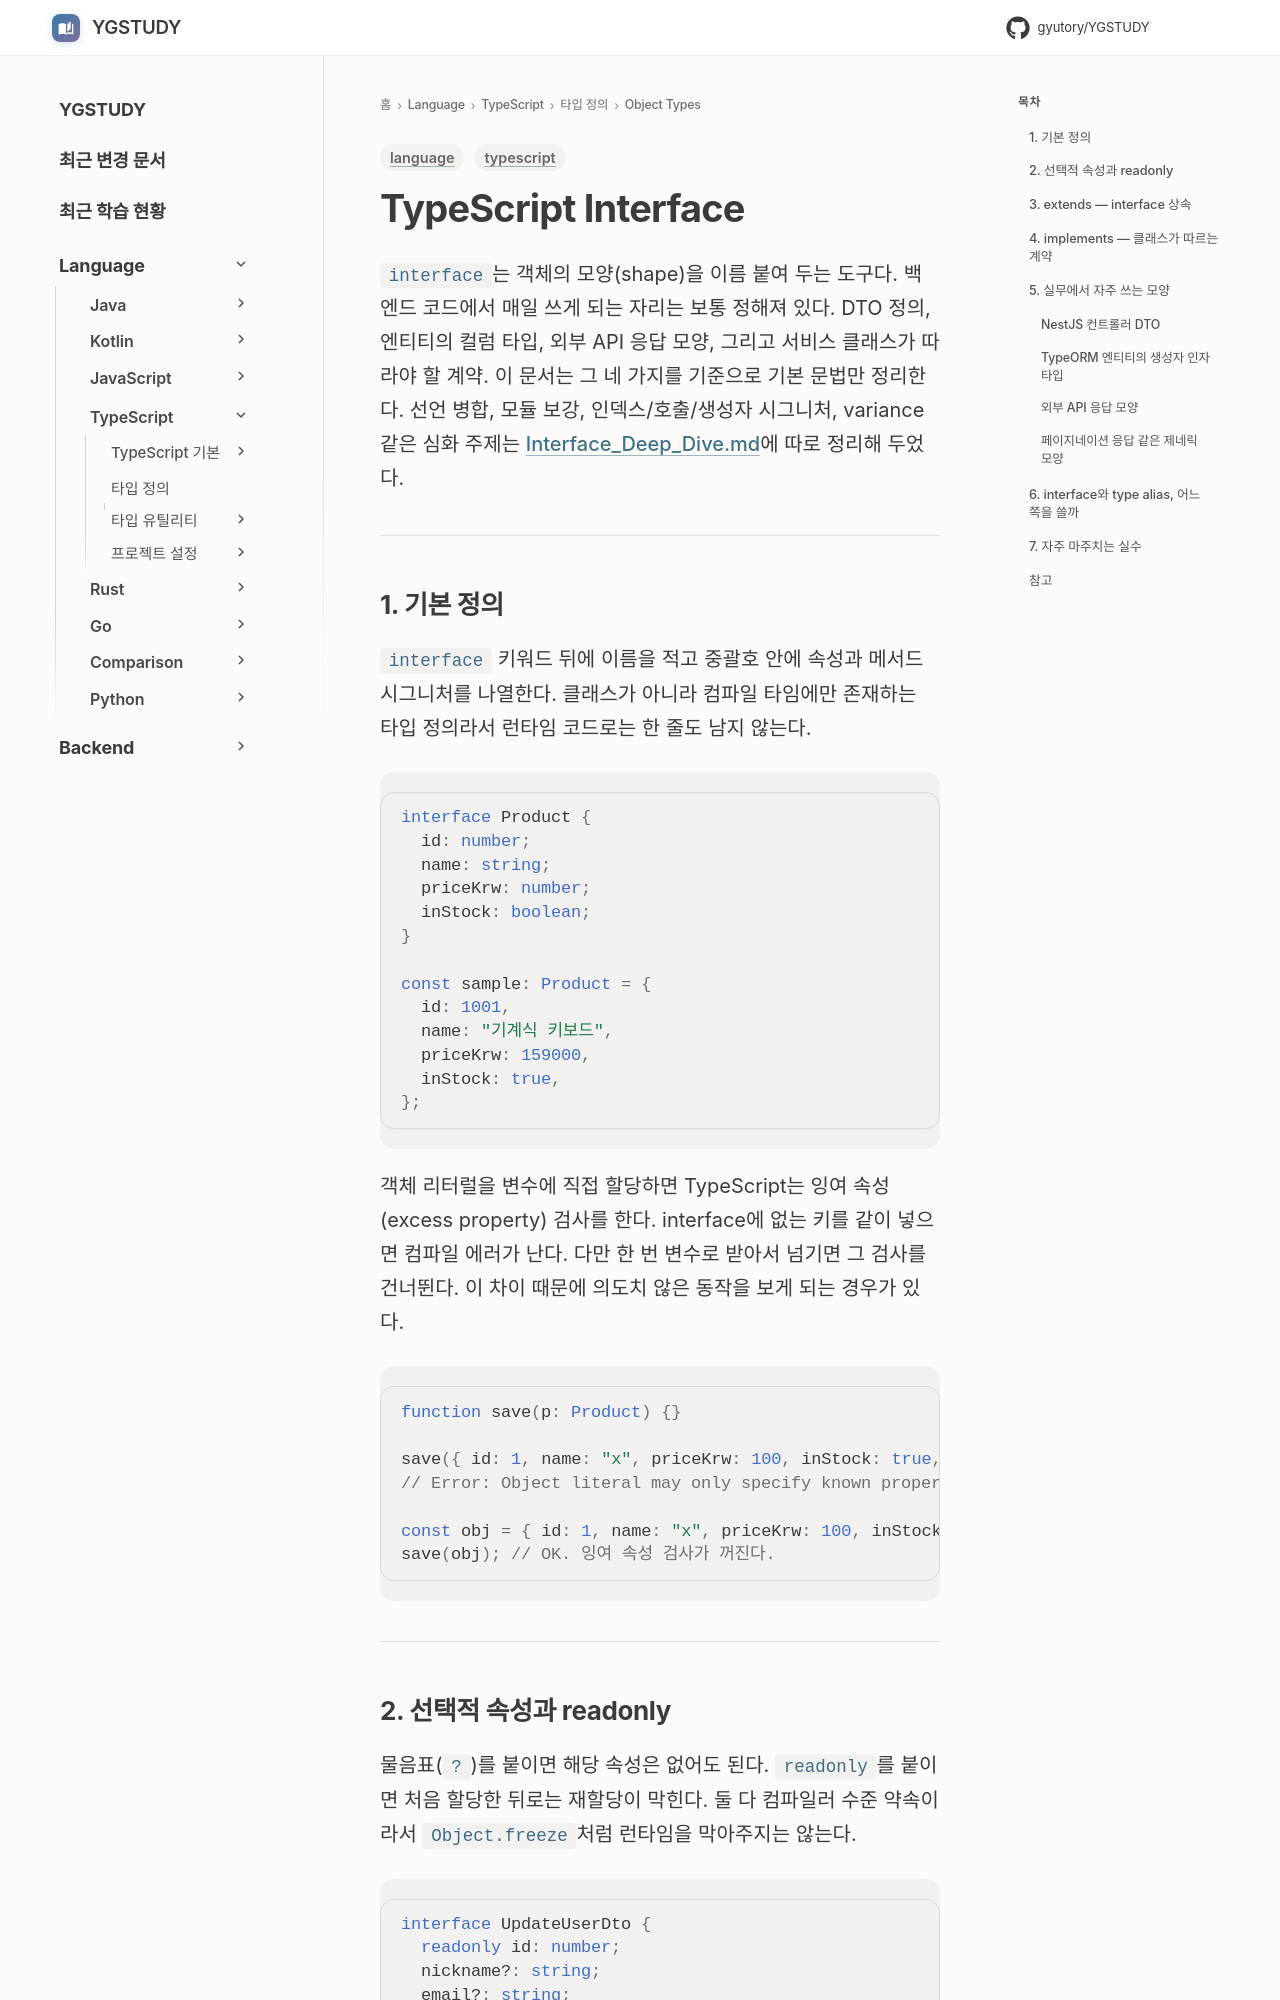

repository: GYUTORY/YGSTUDY · page: Language/TypeScript/타입 및 타입 정의/Object Types/Interface/index.html · generator: mkdocs

---
title: TypeScript Interface
tags: [language, typescript]
updated: 2026-06-05
---

# TypeScript Interface

`interface`는 객체의 모양(shape)을 이름 붙여 두는 도구다. 백엔드 코드에서 매일 쓰게 되는 자리는 보통 정해져 있다. DTO 정의, 엔티티의 컬럼 타입, 외부 API 응답 모양, 그리고 서비스 클래스가 따라야 할 계약. 이 문서는 그 네 가지를 기준으로 기본 문법만 정리한다. 선언 병합, 모듈 보강, 인덱스/호출/생성자 시그니처, variance 같은 심화 주제는 [Interface_Deep_Dive.md](Interface_Deep_Dive.md)에 따로 정리해 두었다.

---

## 1. 기본 정의

`interface` 키워드 뒤에 이름을 적고 중괄호 안에 속성과 메서드 시그니처를 나열한다. 클래스가 아니라 컴파일 타임에만 존재하는 타입 정의라서 런타임 코드로는 한 줄도 남지 않는다.

```typescript
interface Product {
  id: number;
  name: string;
  priceKrw: number;
  inStock: boolean;
}

const sample: Product = {
  id: 1001,
  name: "기계식 키보드",
  priceKrw: 159000,
  inStock: true,
};
```

객체 리터럴을 변수에 직접 할당하면 TypeScript는 잉여 속성(excess property) 검사를 한다. interface에 없는 키를 같이 넣으면 컴파일 에러가 난다. 다만 한 번 변수로 받아서 넘기면 그 검사를 건너뛴다. 이 차이 때문에 의도치 않은 동작을 보게 되는 경우가 있다.

```typescript
function save(p: Product) {}

save({ id: 1, name: "x", priceKrw: 100, inStock: true, vendor: "a" });
// Error: Object literal may only specify known properties

const obj = { id: 1, name: "x", priceKrw: 100, inStock: true, vendor: "a" };
save(obj); // OK. 잉여 속성 검사가 꺼진다.
```

---
